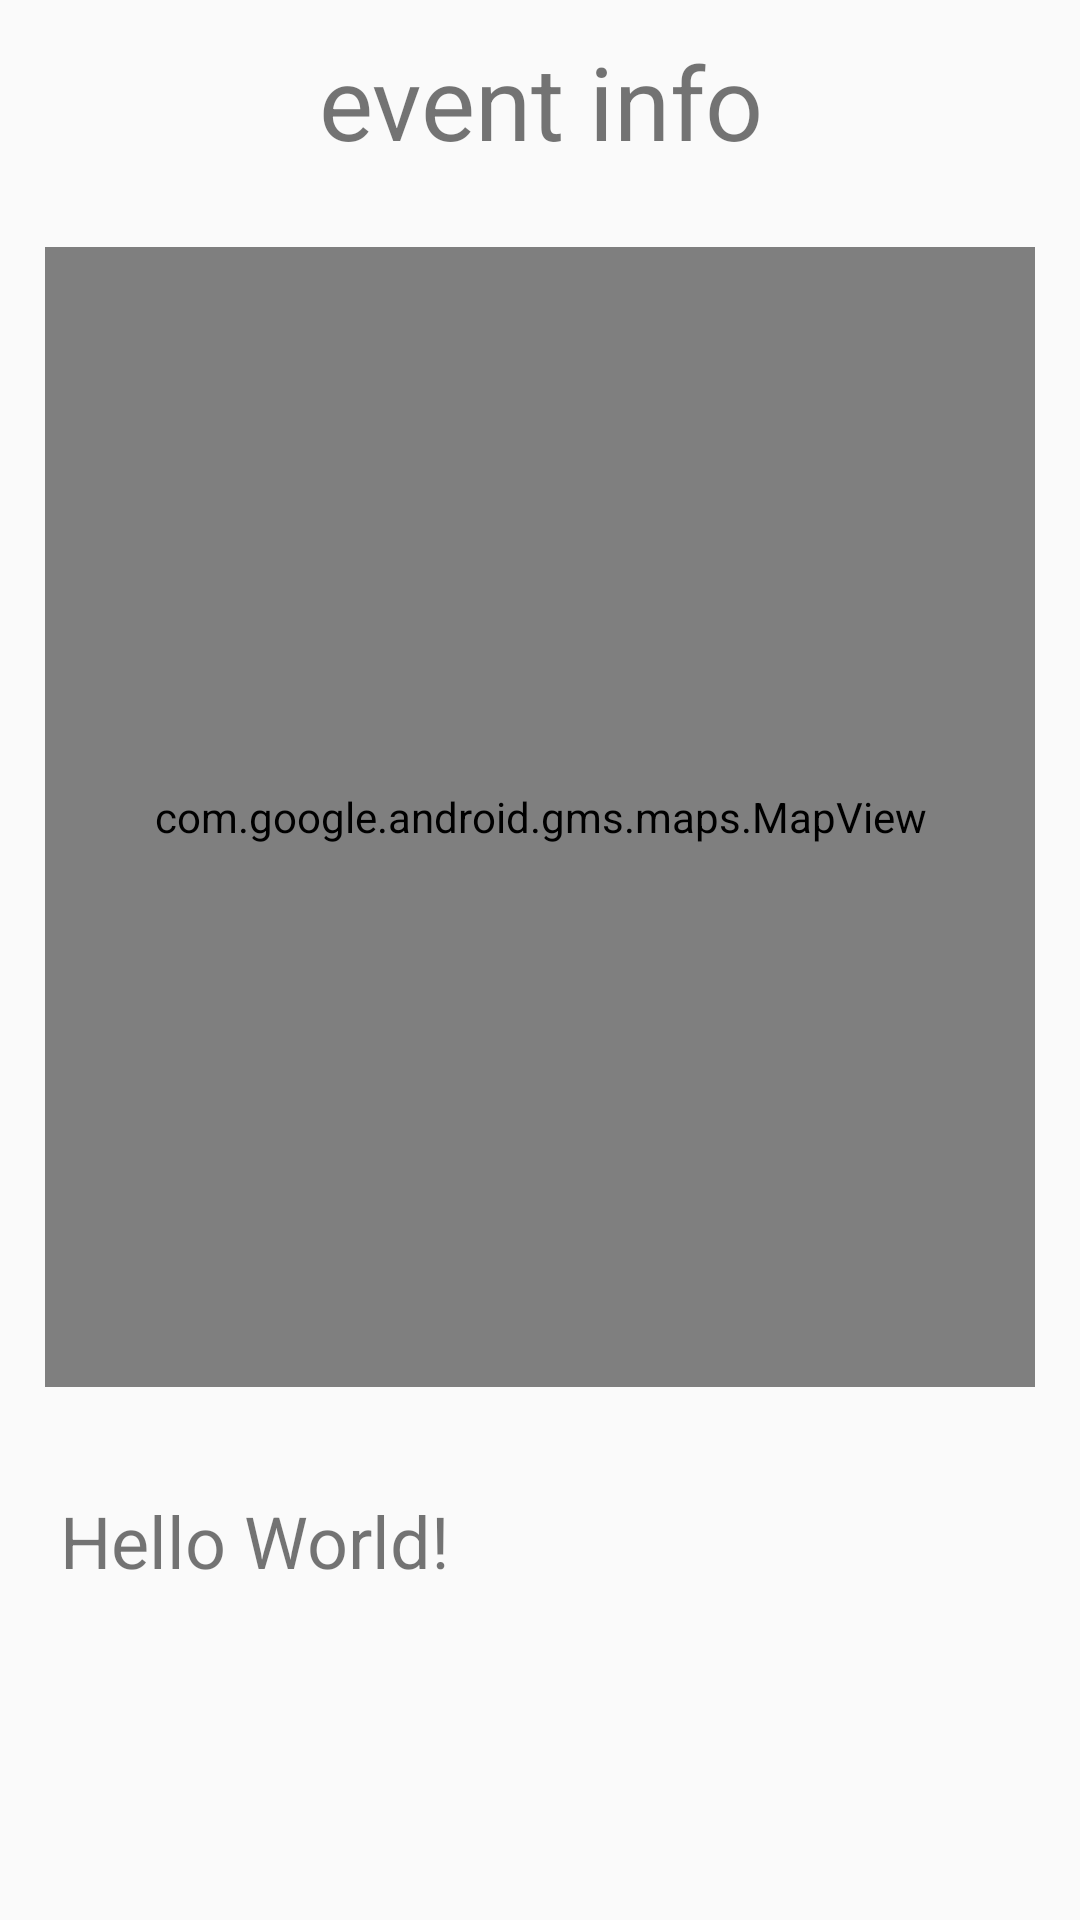

Android layout source for this screen:
<!-- AndroidManifest.xml: application theme AppTheme -->
<!-- res/layout/fragment_event_map.xml -->
<?xml version="1.0" encoding="utf-8"?>
<LinearLayout xmlns:android="http://schemas.android.com/apk/res/android"
    xmlns:tools="http://schemas.android.com/tools"
    android:id="@+id/fragment_event_map"
    android:layout_width="match_parent"
    android:layout_height="match_parent"
    android:orientation="vertical"
    tools:context=".ui.EventMapFragment"
    >

    <TextView
        android:layout_width="match_parent"
        android:layout_height="20dp"
        android:layout_margin="0dp"
        android:gravity="center"
        android:text="event info"
        android:layout_weight="1"
        android:textSize="34dp" />


    <com.google.android.gms.maps.MapView
        android:id="@+id/event_mapview"
        android:layout_width="match_parent"
        android:layout_height="0px"
        android:layout_weight="8"
        android:layout_margin="15dp"
        />

    <TextView
        android:id="@+id/event_map_details"
        android:layout_width="match_parent"
        android:layout_height="0px"
        android:layout_gravity="center_horizontal|left"
        android:layout_margin="10dp"
        android:layout_weight="3"
        android:padding="10dp"
        android:text="Hello World!"
        android:textSize="24sp"
        android:maxLines="2"
        android:scrollHorizontally="false"
        android:ellipsize="none"
        android:autoSizeTextType="uniform"
        android:autoSizeMinTextSize="14dp"
        android:autoSizeMaxTextSize="24dp"
        android:autoSizeStepGranularity="2dp"
        />

</LinearLayout>
<!-- resources referenced by this layout -->
<resources>
  <style name="AppTheme" parent="Theme.AppCompat.Light">
          
          <item name="colorPrimary">@color/primaryColor</item>
          <item name="colorPrimaryDark">@color/primaryDarkColor</item>
          <item name="colorAccent">@color/primaryLightColor</item>
          <item name="android:titleTextStyle">@color/white</item>
          
      </style>
  <color name="primaryColor">#29b6f6</color>
  <color name="primaryDarkColor">#0086c3</color>
  <color name="primaryLightColor">#73e8ff</color>
  <color name="white">#FFFFFF</color>
</resources>
